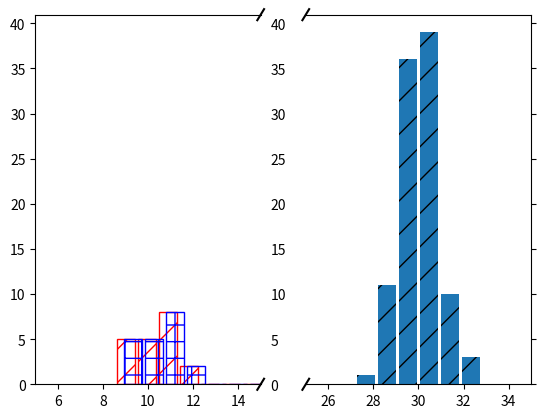

Write the Python code that produced this figure. (Note: this script raises an exception after producing the figure.)
from __future__ import print_function, division

"""
Broken axis example, where the y-axis will have a portion cut out.
"""
import matplotlib.pyplot as plt
import numpy as np

mu1 = 30
sig1 = 1
mu2 = 10
sig2 = 1
pts = np.hstack((np.random.randn(100)*sig1 + mu1, np.random.randn(20)*sig2 + mu2 ))

# # 30 points between [0, 0.2) originally made using np.random.rand(30)*.2
# pts = np.array([
#     0.015, 0.166, 0.133, 0.159, 0.041, 0.024, 0.195, 0.039, 0.161, 0.018,
#     0.143, 0.056, 0.125, 0.096, 0.094, 0.051, 0.043, 0.021, 0.138, 0.075,
#     0.109, 0.195, 0.050, 0.074, 0.079, 0.155, 0.020, 0.010, 0.061, 0.008])
#
# # Now let's make two outlier points which are far away from everything.
# pts[[3, 14]] += .8

# If we were to simply plot pts, we'd lose most of the interesting
# details due to the outliers. So let's 'break' or 'cut-out' the y-axis
# into two portions - use the top (ax) for the outliers, and the bottom
# (ax2) for the details of the majority of our data
f, (ax, ax2) = plt.subplots(1, 2, sharey=True)

bin_width = 1.
max_age = np.ceil(np.max(pts))+ 0.5*bin_width
min_age = np.floor(np.min(pts)) - 0.5*bin_width
nbins = int((max_age - min_age) / bin_width)

# plot the same data on both axes
hist, edges = np.histogram(pts, bins=nbins)
ax.bar(edges[:-1], hist, align='edge', hatch='/', edgecolor='r', color='none')
# BUG!?!! SETTING ALPHA MAKES FACECOLOR GO TO BLACK
# ax.bar(edges[:-1], hist, align='edge', alpha=0.2, hatch='/', edgecolor='r', color='none')
ax.bar(edges[:-1]+0.3, hist, align='edge', hatch='+', edgecolor='b', color='none')
ax2.bar(edges[:-1], hist, align='edge', hatch='/')
# ax.hist(pts, bins=nbins)
# ax2.hist(pts, bins=nbins)

# zoom-in / limit the view to different portions of the data
ax.set_xlim(5, 15)  # outliers only
ax2.set_xlim(25, 35)  # most of the data

# hide the spines between ax and ax2
ax.spines['right'].set_visible(False)
ax2.spines['left'].set_visible(False)
# ax.xaxis.tick_top()
ax.yaxis.tick_left()
ax.tick_params(labelright='off')  # don't put tick labels at the top
ax2.yaxis.tick_right()

# This looks pretty good, and was fairly painless, but you can get that
# cut-out diagonal lines look with just a bit more work. The important
# thing to know here is that in axes coordinates, which are always
# between 0-1, spine endpoints are at these locations (0,0), (0,1),
# (1,0), and (1,1).  Thus, we just need to put the diagonals in the
# appropriate corners of each of our axes, and so long as we use the
# right transform and disable clipping.

d = .015  # how big to make the diagonal lines in axes coordinates
# arguments to pass to plot, just so we don't keep repeating them
kwargs = dict(transform=ax.transAxes, color='k', clip_on=False)
# ax.plot((-d, +d), (-d, +d), **kwargs)        # top-left diagonal
ax.plot((1 - d, 1 + d), (-d, +d), **kwargs)  # top-right diagonal
ax.plot((1 - d, 1 + d), (1 - d, 1 + d), **kwargs)  # top-right diagonal

kwargs.update(transform=ax2.transAxes)  # switch to the bottom axes
ax2.plot((-d, +d), (-d, +d), **kwargs)  # bottom-left diagonal
ax2.plot((- d, + d), (1 - d, 1 + d), **kwargs)  # bottom-right diagonal

# What's cool about this is that now if we vary the distance between
# ax and ax2 via f.subplots_adjust(hspace=...) or plt.subplot_tool(),
# the diagonal lines will move accordingly, and stay right at the tips
# of the spines they are 'breaking'

plt.savefig('temp_plots/broken_axes.pdf')
